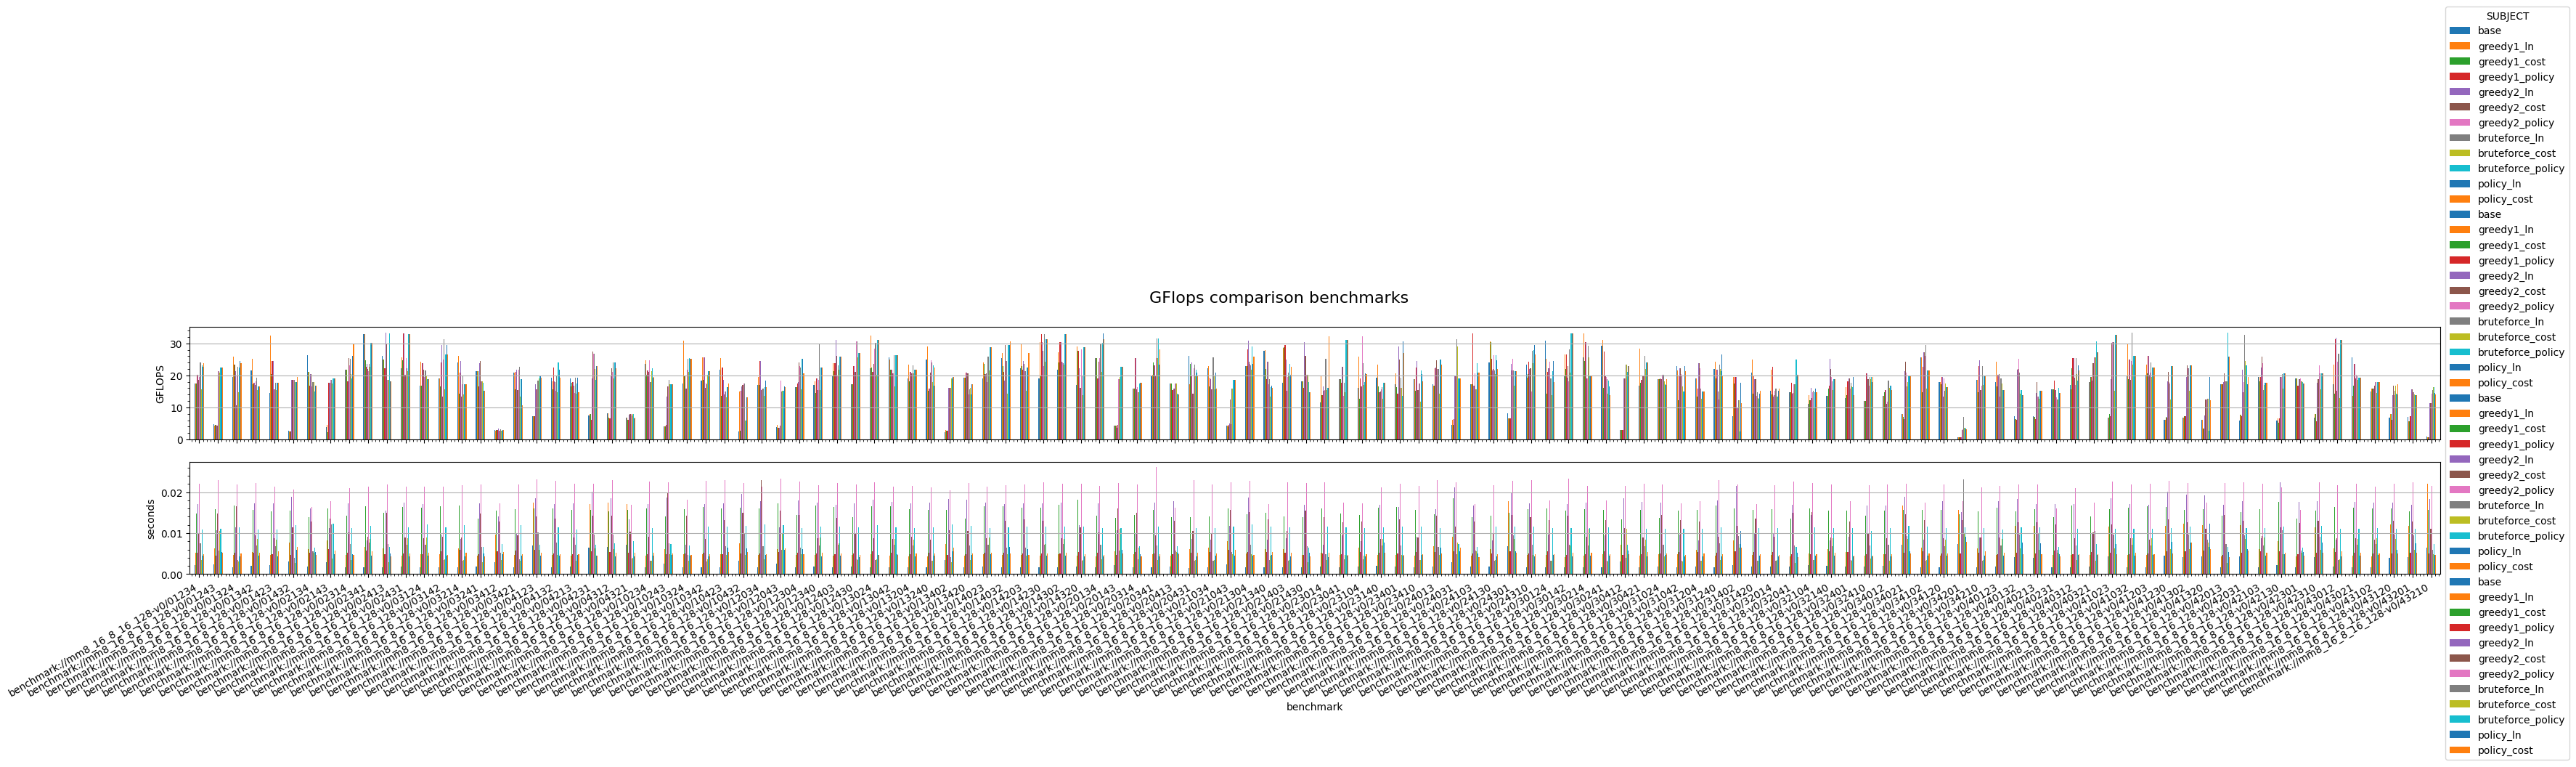

The data file committed next to this chart (first rows):
, benchmark, base, greedy1_ln, greedy1_cost, greedy1_policy, greedy2_ln, greedy2_cost, greedy2_policy, bruteforce_ln, bruteforce_cost, bruteforce_policy, policy_ln, policy_cost, benchmark, base, greedy1_ln, greedy1_cost, greedy1_policy, greedy2_ln, greedy2_cost, greedy2_policy, bruteforce_ln, bruteforce_cost
0, benchmark://mm8_16_8_16_128-v0/01234, 17.38, 17.38, 17.38, 20.22, 20.22, 18.68, 19.57, 24.04, 15.55, 23.22, 22.68, 23.9, benchmark://mm8_16_8_16_128-v0/01234, 0.002217, 0.005273, 0.01475, 0.005218, 0.0171, 0.01001, 0.02205, 0.007562, 0.003424
0, benchmark://mm8_16_8_16_128-v0/01243, 4.686, 4.38, 4.577, 4.577, 4.355, 4.217, 21.33, 21.33, 20.92, 22.4, 22.4, 22.4, benchmark://mm8_16_8_16_128-v0/01243, 0.002373, 0.006264, 0.0159, 0.004507, 0.01063, 0.01471, 0.02288, 0.00571, 0.01045
0, benchmark://mm8_16_8_16_128-v0/01324, 19.48, 25.82, 23.26, 23.26, 21.23, 10.63, 19.89, 22.6, 14.8, 22.55, 24.54, 23.83, benchmark://mm8_16_8_16_128-v0/01324, 0.001753, 0.004601, 0.01669, 0.00516, 0.01146, 0.01648, 0.02188, 0.003358, 0.003126
0, benchmark://mm8_16_8_16_128-v0/01342, 21.48, 25.2, 17.16, 17.67, 17.67, 16.9, 18.09, 19.27, 15.36, 16.65, 16.65, 16.65, benchmark://mm8_16_8_16_128-v0/01342, 0.002047, 0.005316, 0.01563, 0.005218, 0.01721, 0.009427, 0.02221, 0.006964, 0.008553
0, benchmark://mm8_16_8_16_128-v0/01423, 14.56, 32.36, 20.46, 24.38, 24.38, 15.73, 15.72, 17.79, 15.35, 17.8, 17.8, 17.8, benchmark://mm8_16_8_16_128-v0/01423, 0.002149, 0.00467, 0.01538, 0.004934, 0.01732, 0.008775, 0.02131, 0.006836, 0.008367
0, benchmark://mm8_16_8_16_128-v0/01432, 2.681, 2.587, 2.403, 2.403, 18.64, 18.64, 18.64, 18.64, 17.85, 17.85, 17.85, 19.42, benchmark://mm8_16_8_16_128-v0/01432, 0.003135, 0.007784, 0.01551, 0.004653, 0.01883, 0.01135, 0.0206, 0.004004, 0.002713
0, benchmark://mm8_16_8_16_128-v0/02134, 26.35, 21.2, 21.2, 16.76, 20.31, 20.31, 16.49, 17.95, 17.95, 14.88, 16.74, 16.74, benchmark://mm8_16_8_16_128-v0/02134, 0.001909, 0.00616, 0.01398, 0.005162, 0.01611, 0.01277, 0.01636, 0.005584, 0.005127
0, benchmark://mm8_16_8_16_128-v0/02143, 3.873, 4.471, 2.183, 17.63, 17.63, 17.63, 18.56, 18.56, 17.44, 19.12, 19.12, 19.12, benchmark://mm8_16_8_16_128-v0/02143, 0.002871, 0.008242, 0.01601, 0.006109, 0.01131, 0.0136, 0.01772, 0.01215, 0.003738
0, benchmark://mm8_16_8_16_128-v0/02314, 21.87, 21.87, 21.87, 18.15, 18.15, 25.33, 23.06, 25.12, 20.44, 19.02, 26.09, 29.98, benchmark://mm8_16_8_16_128-v0/02314, 0.001699, 0.004694, 0.01417, 0.005166, 0.01728, 0.01016, 0.02107, 0.007277, 0.003514
0, benchmark://mm8_16_8_16_128-v0/02341, 32.98, 32.98, 24.64, 22.77, 23.59, 22.04, 21.28, 23.66, 22.59, 30.2, 30.2, 30.2, benchmark://mm8_16_8_16_128-v0/02341, 0.00163, 0.006632, 0.01662, 0.005711, 0.008218, 0.009154, 0.02135, 0.007656, 0.0085
0, benchmark://mm8_16_8_16_128-v0/02413, 26.03, 24.89, 24.89, 22.28, 33.25, 29.98, 18.59, 18.59, 18.59, 33.06, 18.04, 18.04, benchmark://mm8_16_8_16_128-v0/02413, 0.001642, 0.006202, 0.01502, 0.004814, 0.01556, 0.01495, 0.02194, 0.007277, 0.002942
0, benchmark://mm8_16_8_16_128-v0/02431, 22.34, 25.72, 24.75, 33.01, 33.01, 20.27, 25.48, 22.24, 21.37, 32.96, 32.96, 32.96, benchmark://mm8_16_8_16_128-v0/02431, 0.001798, 0.004586, 0.01632, 0.005047, 0.01745, 0.008895, 0.02143, 0.007211, 0.008842
0, benchmark://mm8_16_8_16_128-v0/03124, 16.85, 24.25, 16.82, 23.84, 23.84, 21.73, 19.48, 21.56, 19.86, 18.75, 18.75, 18.75, benchmark://mm8_16_8_16_128-v0/03124, 0.001725, 0.004793, 0.01616, 0.004903, 0.01714, 0.008719, 0.02126, 0.007225, 0.008934
0, benchmark://mm8_16_8_16_128-v0/03142, 19.11, 19.11, 16.55, 24.06, 29.57, 13.35, 24.95, 31.33, 15.63, 26.59, 29.56, 26.56, benchmark://mm8_16_8_16_128-v0/03142, 0.001708, 0.004846, 0.01649, 0.005599, 0.009726, 0.009041, 0.02134, 0.003426, 0.003565
0, benchmark://mm8_16_8_16_128-v0/03214, 24.02, 26.03, 14.38, 20.88, 24.44, 13.4, 17.21, 19.9, 14.04, 17.16, 17.16, 17.16, benchmark://mm8_16_8_16_128-v0/03214, 0.001646, 0.006232, 0.01666, 0.005925, 0.008601, 0.008876, 0.02174, 0.00331, 0.003452
0, benchmark://mm8_16_8_16_128-v0/03241, 21.21, 21.21, 21.21, 16.6, 23.89, 24.54, 18.17, 18.17, 18.17, 17.67, 15.28, 15.28, benchmark://mm8_16_8_16_128-v0/03241, 0.001825, 0.004514, 0.01353, 0.00486, 0.01725, 0.01484, 0.02186, 0.006623, 0.002884
0, benchmark://mm8_16_8_16_128-v0/03412, 2.897, 2.72, 2.891, 2.891, 3.281, 2.634, 2.634, 3.058, 2.724, 2.724, 2.988, 2.988, benchmark://mm8_16_8_16_128-v0/03412, 0.002873, 0.009627, 0.01544, 0.005517, 0.01405, 0.01279, 0.01734, 0.005159, 0.003421
0, benchmark://mm8_16_8_16_128-v0/03421, 20.93, 20.93, 15.59, 21.06, 21.86, 15.44, 21.85, 22.62, 13.33, 18.84, 18.75, 10.71, benchmark://mm8_16_8_16_128-v0/03421, 0.001709, 0.004661, 0.01581, 0.005734, 0.01002, 0.009491, 0.02186, 0.003562, 0.003303
0, benchmark://mm8_16_8_16_128-v0/04123, 7.213, 7.213, 7.274, 7.255, 17.31, 15.54, 15.68, 18.37, 19.1, 19.69, 19.69, 19.19, benchmark://mm8_16_8_16_128-v0/04123, 0.006921, 0.01736, 0.01604, 0.005903, 0.01854, 0.01402, 0.02312, 0.0101, 0.005955
0, benchmark://mm8_16_8_16_128-v0/04132, 19.35, 18.14, 15.75, 22.55, 18.24, 17.91, 15.28, 19.67, 14.8, 24.11, 21.79, 19.23, benchmark://mm8_16_8_16_128-v0/04132, 0.001756, 0.004653, 0.0161, 0.005012, 0.01704, 0.01362, 0.02283, 0.007725, 0.004755
0, benchmark://mm8_16_8_16_128-v0/04213, 19.12, 16.59, 17.68, 17.92, 17.92, 16.85, 14.47, 19.27, 14.36, 17.38, 19.27, 14.72, benchmark://mm8_16_8_16_128-v0/04213, 0.001792, 0.004544, 0.01572, 0.004902, 0.01731, 0.008912, 0.02208, 0.007082, 0.003292
0, benchmark://mm8_16_8_16_128-v0/04231, 7.428, 7.852, 7.852, 6.179, 18.96, 27.53, 26.77, 26.77, 21.9, 18.65, 22.93, 22.93, benchmark://mm8_16_8_16_128-v0/04231, 0.006471, 0.01703, 0.01571, 0.005545, 0.02013, 0.01421, 0.0221, 0.00964, 0.00624
0, benchmark://mm8_16_8_16_128-v0/04312, 8.077, 8.077, 6.85, 6.647, 19.62, 22.18, 21.01, 24.06, 18.96, 24.03, 24.03, 22.26, benchmark://mm8_16_8_16_128-v0/04312, 0.006705, 0.0174, 0.01535, 0.005371, 0.01856, 0.01433, 0.02298, 0.009675, 0.006146
0, benchmark://mm8_16_8_16_128-v0/04321, 6.776, 6.776, 6.038, 6.038, 7.642, 7.87, 7.87, 7.37, 7.856, 7.856, 6.658, 6.701, benchmark://mm8_16_8_16_128-v0/04321, 0.007173, 0.01702, 0.01569, 0.00526, 0.01334, 0.01029, 0.01694, 0.003766, 0.00397
0, benchmark://mm8_16_8_16_128-v0/10234, 23.49, 24.65, 20.09, 21.66, 21.66, 21.2, 24.69, 18, 21.27, 22.2, 19.25, 19.61, benchmark://mm8_16_8_16_128-v0/10234, 0.001708, 0.004523, 0.01611, 0.004937, 0.0171, 0.009116, 0.02258, 0.00332, 0.003272
0, benchmark://mm8_16_8_16_128-v0/10243, 3.995, 3.995, 3.995, 4.443, 13.45, 16.47, 16.47, 18.49, 17.18, 17.18, 17.18, 17.18, benchmark://mm8_16_8_16_128-v0/10243, 0.002625, 0.006018, 0.01412, 0.004794, 0.01864, 0.01967, 0.0225, 0.007507, 0.004846
0, benchmark://mm8_16_8_16_128-v0/10324, 17.46, 30.87, 20.04, 20.04, 15.84, 15.84, 21.72, 25.15, 21.05, 25.31, 25.11, 25.11, benchmark://mm8_16_8_16_128-v0/10324, 0.001738, 0.00483, 0.01588, 0.005102, 0.007115, 0.01422, 0.01823, 0.004651, 0.003178
0, benchmark://mm8_16_8_16_128-v0/10342, 18.37, 25.55, 18.67, 25.66, 25.66, 16.12, 17.78, 17.29, 20.2, 21.36, 21.36, 21.36, benchmark://mm8_16_8_16_128-v0/10342, 0.001687, 0.004869, 0.01631, 0.005221, 0.01709, 0.008642, 0.02282, 0.003154, 0.003546
0, benchmark://mm8_16_8_16_128-v0/10423, 21.72, 25.42, 13.56, 22.41, 18.55, 14.02, 15.03, 15.03, 13.07, 16.24, 16.24, 17.48, benchmark://mm8_16_8_16_128-v0/10423, 0.001635, 0.004938, 0.01604, 0.004846, 0.01721, 0.01315, 0.02301, 0.00689, 0.004605
0, benchmark://mm8_16_8_16_128-v0/10432, 2.481, 15.05, 2.753, 15.25, 16.58, 16.98, 17.41, 17.41, 5.854, 5.854, 13.14, 13.14, benchmark://mm8_16_8_16_128-v0/10432, 0.003308, 0.007479, 0.01618, 0.005048, 0.01962, 0.01498, 0.02229, 0.009802, 0.00477
0, benchmark://mm8_16_8_16_128-v0/12034, 17.07, 19.49, 17.02, 24.59, 24.59, 15.52, 15.71, 15.85, 13.71, 16.39, 18.36, 16.34, benchmark://mm8_16_8_16_128-v0/12034, 0.0017, 0.004644, 0.01601, 0.005017, 0.01782, 0.02287, 0.02139, 0.006881, 0.003556
0, benchmark://mm8_16_8_16_128-v0/12043, 3.793, 4.497, 3.56, 3.56, 3.58, 4.301, 18.4, 14.98, 15.24, 15.24, 16.55, 16.4, benchmark://mm8_16_8_16_128-v0/12043, 0.002627, 0.006113, 0.01728, 0.005439, 0.01137, 0.01556, 0.02336, 0.005965, 0.00998
0, benchmark://mm8_16_8_16_128-v0/12304, 16.26, 16.26, 16.26, 17.45, 17.87, 24.13, 22.85, 22.36, 15.6, 25.09, 25.09, 20.7, benchmark://mm8_16_8_16_128-v0/12304, 0.001754, 0.004713, 0.01442, 0.005215, 0.01806, 0.01444, 0.02263, 0.006527, 0.004866
0, benchmark://mm8_16_8_16_128-v0/12340, 16.9, 18.09, 14.42, 19.08, 19.08, 15.53, 18.48, 29.63, 15.47, 22.36, 22.36, 22.36, benchmark://mm8_16_8_16_128-v0/12340, 0.001846, 0.004632, 0.0167, 0.005035, 0.01748, 0.008794, 0.02178, 0.006941, 0.008852
0, benchmark://mm8_16_8_16_128-v0/12403, 19.99, 23.73, 21.41, 23.8, 31.18, 26.17, 19.72, 23.22, 21.77, 25.97, 25.97, 25.97, benchmark://mm8_16_8_16_128-v0/12403, 0.001706, 0.004508, 0.01635, 0.004807, 0.01697, 0.01364, 0.02222, 0.007138, 0.007451
0, benchmark://mm8_16_8_16_128-v0/12430, 17.34, 17.34, 17.34, 22.81, 22.81, 21.01, 30.56, 30.56, 25.52, 26.9, 26.9, 26.9, benchmark://mm8_16_8_16_128-v0/12430, 0.001789, 0.004708, 0.01388, 0.004953, 0.01729, 0.009981, 0.02191, 0.003549, 0.003417
0, benchmark://mm8_16_8_16_128-v0/13024, 22.26, 32.49, 22.56, 21.1, 21.1, 23.54, 28.35, 30.23, 20.17, 31.1, 31.1, 31.1, benchmark://mm8_16_8_16_128-v0/13024, 0.001746, 0.004797, 0.01656, 0.005524, 0.01812, 0.008763, 0.02249, 0.00336, 0.003631
0, benchmark://mm8_16_8_16_128-v0/13042, 25.52, 25.03, 21.77, 21.69, 21.69, 20.64, 20.65, 26.4, 16.56, 26.36, 26.36, 26.36, benchmark://mm8_16_8_16_128-v0/13042, 0.0016, 0.004472, 0.01659, 0.00525, 0.01766, 0.008559, 0.02143, 0.007233, 0.008499
0, benchmark://mm8_16_8_16_128-v0/13204, 19.09, 23.27, 18.24, 21, 21, 20.66, 20.67, 23.08, 20.67, 21.69, 21.69, 21.69, benchmark://mm8_16_8_16_128-v0/13204, 0.001731, 0.004313, 0.01583, 0.004896, 0.01736, 0.009073, 0.02146, 0.006917, 0.008461
0, benchmark://mm8_16_8_16_128-v0/13240, 25.03, 29.08, 15.27, 15.98, 15.98, 20.78, 24.62, 24.06, 17.86, 23.23, 16.76, 22.53, benchmark://mm8_16_8_16_128-v0/13240, 0.00159, 0.004301, 0.01571, 0.005162, 0.01736, 0.008391, 0.02119, 0.003279, 0.003335
0, benchmark://mm8_16_8_16_128-v0/13402, 2.243, 2.837, 2.669, 2.669, 16.19, 16.19, 16.19, 16.19, 18.99, 18.99, 19.46, 19.46, benchmark://mm8_16_8_16_128-v0/13402, 0.003458, 0.007281, 0.01559, 0.004665, 0.01838, 0.01063, 0.02038, 0.004236, 0.002887
0, benchmark://mm8_16_8_16_128-v0/13420, 19.38, 19.38, 19.38, 20.79, 20.79, 20.56, 14, 15.66, 16.01, 14.14, 17.25, 17.28, benchmark://mm8_16_8_16_128-v0/13420, 0.001683, 0.004513, 0.01364, 0.004858, 0.0182, 0.01059, 0.02215, 0.006986, 0.003483
0, benchmark://mm8_16_8_16_128-v0/14023, 19.1, 24.09, 23.65, 20.37, 20.37, 20.66, 17.83, 25.8, 21.65, 28.7, 28.7, 28.7, benchmark://mm8_16_8_16_128-v0/14023, 0.001803, 0.004789, 0.01659, 0.005145, 0.01746, 0.008711, 0.02144, 0.007178, 0.009018
0, benchmark://mm8_16_8_16_128-v0/14032, 25.31, 27.02, 22.97, 21.14, 18.47, 29.51, 24.54, 24.54, 14.25, 29.37, 29.37, 30.6, benchmark://mm8_16_8_16_128-v0/14032, 0.001584, 0.004668, 0.01665, 0.00526, 0.01708, 0.01302, 0.02166, 0.006537, 0.004867
0, benchmark://mm8_16_8_16_128-v0/14203, 22.27, 29.67, 22.96, 21.74, 24.56, 23.55, 21.29, 21.29, 15.28, 22.46, 22.46, 27.06, benchmark://mm8_16_8_16_128-v0/14203, 0.001757, 0.004674, 0.01629, 0.005011, 0.01733, 0.01329, 0.0219, 0.006539, 0.004491
0, benchmark://mm8_16_8_16_128-v0/14230, 19.11, 30.31, 19.74, 32.82, 30.4, 27.63, 22.97, 32.88, 24.23, 31.19, 31.19, 31.19, benchmark://mm8_16_8_16_128-v0/14230, 0.001694, 0.004503, 0.01623, 0.004992, 0.01732, 0.01303, 0.02239, 0.007101, 0.007398
0, benchmark://mm8_16_8_16_128-v0/14302, 21.82, 27.19, 24.05, 30.38, 30.38, 24.17, 24.14, 23.77, 23.44, 32.99, 32.99, 32.99, benchmark://mm8_16_8_16_128-v0/14302, 0.001692, 0.004778, 0.01688, 0.004975, 0.01747, 0.008688, 0.02203, 0.007389, 0.008572
0, benchmark://mm8_16_8_16_128-v0/14320, 17.03, 29.04, 27.64, 27.64, 22.24, 16.07, 28.02, 20.06, 13.76, 28.85, 28.85, 28.85, benchmark://mm8_16_8_16_128-v0/14320, 0.001793, 0.004454, 0.01809, 0.005449, 0.01196, 0.01133, 0.02199, 0.003303, 0.003481
0, benchmark://mm8_16_8_16_128-v0/20134, 25.32, 25.32, 25.32, 19.14, 19.14, 24.16, 25.41, 29.81, 21.14, 30.25, 33.07, 31.23, benchmark://mm8_16_8_16_128-v0/20134, 0.001712, 0.004406, 0.0142, 0.005145, 0.01721, 0.01026, 0.02152, 0.007093, 0.003568
0, benchmark://mm8_16_8_16_128-v0/20143, 4.366, 4.366, 4.366, 4.366, 3.525, 4.508, 18.88, 18.88, 19.59, 22.6, 22.6, 22.6, benchmark://mm8_16_8_16_128-v0/20143, 0.002274, 0.00554, 0.0138, 0.004638, 0.01065, 0.01605, 0.02217, 0.005704, 0.01113
0, benchmark://mm8_16_8_16_128-v0/20314, 15.87, 15.87, 15.87, 25.33, 25.33, 15.68, 16.29, 14.68, 14.68, 17.5, 17.63, 17.63, benchmark://mm8_16_8_16_128-v0/20314, 0.001735, 0.004839, 0.01449, 0.005345, 0.009942, 0.01495, 0.02184, 0.003534, 0.0065
0, benchmark://mm8_16_8_16_128-v0/20341, 19.94, 20.12, 24.08, 23.21, 23.21, 20.06, 25.51, 31.49, 25.36, 31.49, 23.38, 28.07, benchmark://mm8_16_8_16_128-v0/20341, 0.001718, 0.004907, 0.01571, 0.005019, 0.01753, 0.009508, 0.0261, 0.007054, 0.003368
0, benchmark://mm8_16_8_16_128-v0/20413, 17.38, 17.38, 17.38, 15.43, 15.91, 15.91, 17.53, 17.41, 17.41, 14.38, 14.03, 14.03, benchmark://mm8_16_8_16_128-v0/20413, 0.001796, 0.004508, 0.01393, 0.004869, 0.01777, 0.01309, 0.01628, 0.00582, 0.005345
0, benchmark://mm8_16_8_16_128-v0/20431, 26.04, 17.15, 23.61, 19.89, 24.07, 14.2, 22.26, 23.46, 20.03, 21.74, 20.96, 19.78, benchmark://mm8_16_8_16_128-v0/20431, 0.001554, 0.006157, 0.01391, 0.005277, 0.008596, 0.0105, 0.02292, 0.003336, 0.003431
0, benchmark://mm8_16_8_16_128-v0/21034, 22.23, 22.89, 16.55, 19.37, 18.89, 15.67, 15.68, 25.65, 20.06, 15.54, 20.81, 15.78, benchmark://mm8_16_8_16_128-v0/21034, 0.001754, 0.006487, 0.01406, 0.005339, 0.008361, 0.009901, 0.02195, 0.003259, 0.003354
0, benchmark://mm8_16_8_16_128-v0/21043, 4.414, 4.285, 3.99, 4.508, 4.903, 12.57, 4.816, 15.97, 15.97, 18.63, 18.63, 18.63, benchmark://mm8_16_8_16_128-v0/21043, 0.002339, 0.008003, 0.01603, 0.005903, 0.01175, 0.01559, 0.02233, 0.005456, 0.004862
0, benchmark://mm8_16_8_16_128-v0/21304, 22.98, 22.98, 22.98, 28.05, 30.8, 24.35, 23.5, 23.13, 21.73, 28.98, 23.51, 25.78, benchmark://mm8_16_8_16_128-v0/21304, 0.001741, 0.004977, 0.01453, 0.005325, 0.01878, 0.01521, 0.02285, 0.007178, 0.004873
0, benchmark://mm8_16_8_16_128-v0/21340, 27.73, 27.8, 22.08, 18.77, 24.37, 24.37, 17.23, 18.8, 13.45, 16.39, 16.69, 16.2, benchmark://mm8_16_8_16_128-v0/21340, 0.001665, 0.00608, 0.01503, 0.005404, 0.008451, 0.01343, 0.01716, 0.003402, 0.004557
0, benchmark://mm8_16_8_16_128-v0/21403, 17.75, 28.66, 28.7, 29.56, 25.03, 15.12, 19.59, 20.8, 19.8, 23.68, 20.17, 22.64, benchmark://mm8_16_8_16_128-v0/21403, 0.001725, 0.006161, 0.01411, 0.005262, 0.008715, 0.01052, 0.02238, 0.003231, 0.003367
0, benchmark://mm8_16_8_16_128-v0/21430, 18.08, 18.08, 18.08, 16.12, 30.49, 26.17, 20.08, 20.08, 20.08, 17.82, 14.64, 14.64, benchmark://mm8_16_8_16_128-v0/21430, 0.001632, 0.004595, 0.01385, 0.004696, 0.0169, 0.01547, 0.02231, 0.006865, 0.002864
... 60 more rows
